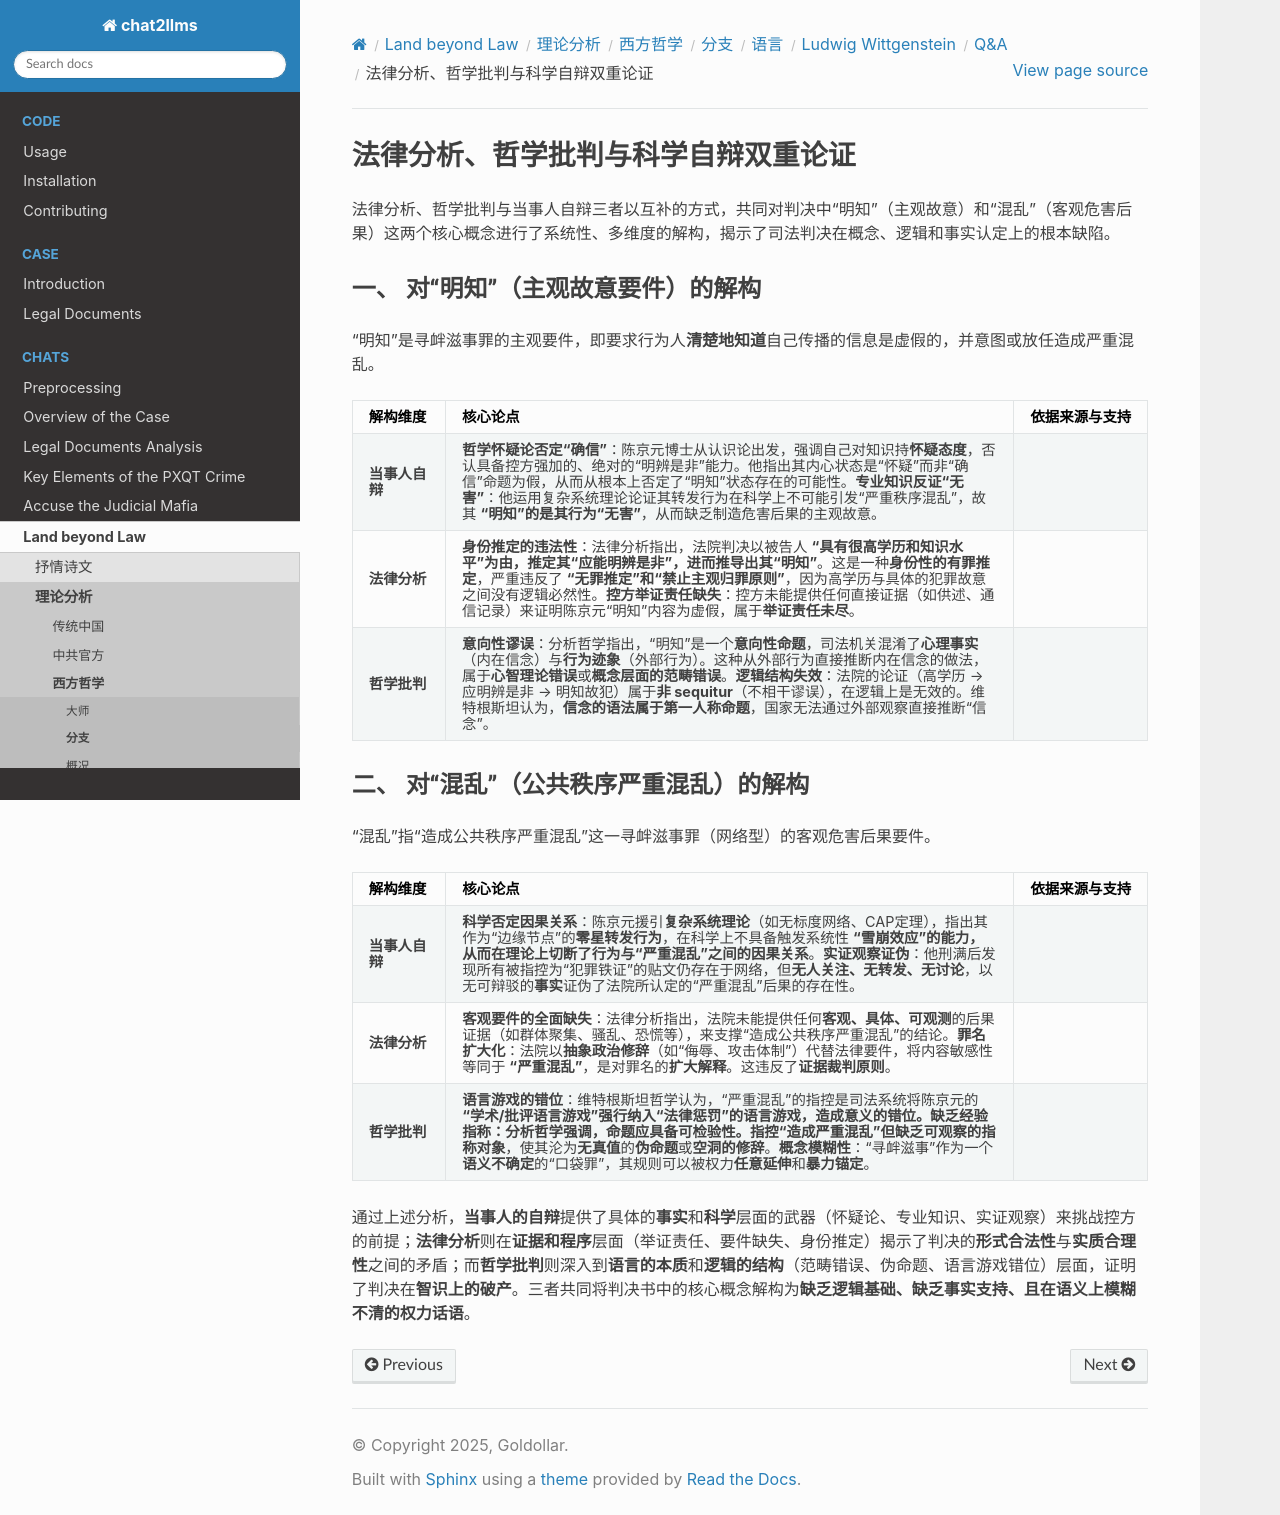

repository: goldollarch/chat2llms · page: chats/outlaw/analyse/foreign/branch/langu/wittgstein/QA/note25.html · generator: sphinx

# 法律分析、哲学批判与科学自辩双重论证

法律分析、哲学批判与当事人自辩三者以互补的方式，共同对判决中“明知”（主观故意）和“混乱”（客观危害后果）这两个核心概念进行了系统性、多维度的解构，揭示了司法判决在概念、逻辑和事实认定上的根本缺陷。

### 一、 对“明知”（主观故意要件）的解构

“明知”是寻衅滋事罪的主观要件，即要求行为人**清楚地知道**自己传播的信息是虚假的，并意图或放任造成严重混乱。

| 解构维度             | 核心论点                                                                                                                                                                                                                                                                                                                                                                                                                                                                            | 依据来源与支持 |
| :------------------- | :---------------------------------------------------------------------------------------------------------------------------------------------------------------------------------------------------------------------------------------------------------------------------------------------------------------------------------------------------------------------------------------------------------------------------------------------------------------------------------- | :------------- |
| **当事人自辩** | **哲学怀疑论否定“确信”**：陈京元博士从认识论出发，强调自己对知识持**怀疑态度**，否认具备控方强加的、绝对的“明辨是非”能力。他指出其内心状态是“怀疑”而非“确信”命题为假，从而从根本上否定了“明知”状态存在的可能性。**专业知识反证“无害”**：他运用复杂系统理论论证其转发行为在科学上不可能引发“严重秩序混乱”，故其 **“明知”的是其行为“无害”**，从而缺乏制造危害后果的主观故意。                                                               |            |
| **法律分析**   | **身份推定的违法性**：法律分析指出，法院判决以被告人 **“具有很高学历和知识水平”**为由，推定其“应能明辨是非”，进而推导出其**“明知”**。这是一种**身份性的有罪推定**，严重违反了 **“无罪推定”**和**“禁止主观归罪原则”**，因为高学历与具体的犯罪故意之间没有逻辑必然性。**控方举证责任缺失**：控方未能提供任何直接证据（如供述、通信记录）来证明陈京元“明知”内容为虚假，属于**举证责任未尽**。                              |      |
| **哲学批判**   | **意向性谬误**：分析哲学指出，“明知”是一个**意向性命题**，司法机关混淆了**心理事实**（内在信念）与**行为迹象**（外部行为）。这种从外部行为直接推断内在信念的做法，属于**心智理论错误**或**概念层面的范畴错误**。**逻辑结构失效**：法院的论证（高学历 → 应明辨是非 → 明知故犯）属于**非 sequitur**（不相干谬误），在逻辑上是无效的。维特根斯坦认为，**信念的语法属于第一人称命题**，国家无法通过外部观察直接推断“信念”。 |            |

### 二、 对“混乱”（公共秩序严重混乱）的解构

“混乱”指“造成公共秩序严重混乱”这一寻衅滋事罪（网络型）的客观危害后果要件。

| 解构维度             | 核心论点                                                                                                                                                                                                                                                                                                                                                                                                                                                                                             | 依据来源与支持 |
| :------------------- | :--------------------------------------------------------------------------------------------------------------------------------------------------------------------------------------------------------------------------------------------------------------------------------------------------------------------------------------------------------------------------------------------------------------------------------------------------------------------------------------------------- | :------------- |
| **当事人自辩** | **科学否定因果关系**：陈京元援引**复杂系统理论**（如无标度网络、CAP定理），指出其作为“边缘节点”的**零星转发行为**，在科学上不具备触发系统性 **“雪崩效应”**的能力，从而在理论上切断了行为与“严重混乱”之间的**因果关系**。**实证观察证伪**：他刑满后发现所有被指控为“犯罪铁证”的贴文仍存在于网络，但**无人关注、无转发、无讨论**，以无可辩驳的**事实**证伪了法院所认定的“严重混乱”后果的存在性。                                             |           |
| **法律分析**   | **客观要件的全面缺失**：法律分析指出，法院未能提供任何**客观、具体、可观测**的后果证据（如群体聚集、骚乱、恐慌等），来支撑“造成公共秩序严重混乱”的结论。**罪名扩大化**：法院以**抽象政治修辞**（如“侮辱、攻击体制”）代替法律要件，将内容敏感性等同于 **“严重混乱”**，是对罪名的**扩大解释**。这违反了**证据裁判原则**。                                                                                                                              |        |
| **哲学批判**   | **语言游戏的错位**：维特根斯坦哲学认为，“严重混乱”的指控是司法系统将陈京元的 **“学术/批评语言游戏”**强行纳入**“法律惩罚”**的语言游戏，造成意义的错位。**缺乏经验指称**：分析哲学强调，命题应具备可检验性。指控“造成严重混乱”但缺乏可观察的**指称对象**，使其沦为**无真值**的**伪命题**或**空洞的修辞**。**概念模糊性**：“寻衅滋事”作为一个**语义不确定**的“口袋罪”，其规则可以被权力**任意延伸**和**暴力锚定**。 |       |

通过上述分析，**当事人的自辩**提供了具体的**事实**和**科学**层面的武器（怀疑论、专业知识、实证观察）来挑战控方的前提；**法律分析**则在**证据和程序**层面（举证责任、要件缺失、身份推定）揭示了判决的**形式合法性**与**实质合理性**之间的矛盾；而**哲学批判**则深入到**语言的本质**和**逻辑的结构**（范畴错误、伪命题、语言游戏错位）层面，证明了判决在**智识上的破产**。三者共同将判决书中的核心概念解构为**缺乏逻辑基础、缺乏事实支持、且在语义上模糊不清的权力话语**。
